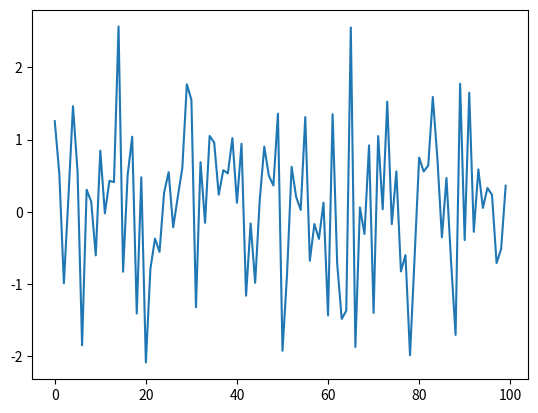

Generate this figure with matplotlib: (Note: this script raises an exception after producing the figure.)
#!/usr/bin/python
# -*- coding: utf-8 -*-

import numpy as np
import matplotlib.pyplot as plt
import matplotlib.animation as animation

fig = plt.figure()

def plot(data):
    plt.cla()
    rand = np.random.randn(100)
    im  = plt.plot(rand)

ani = animation.FuncAnimation(fig, plot, interval=100)
ani.save('hoge.mp4')
